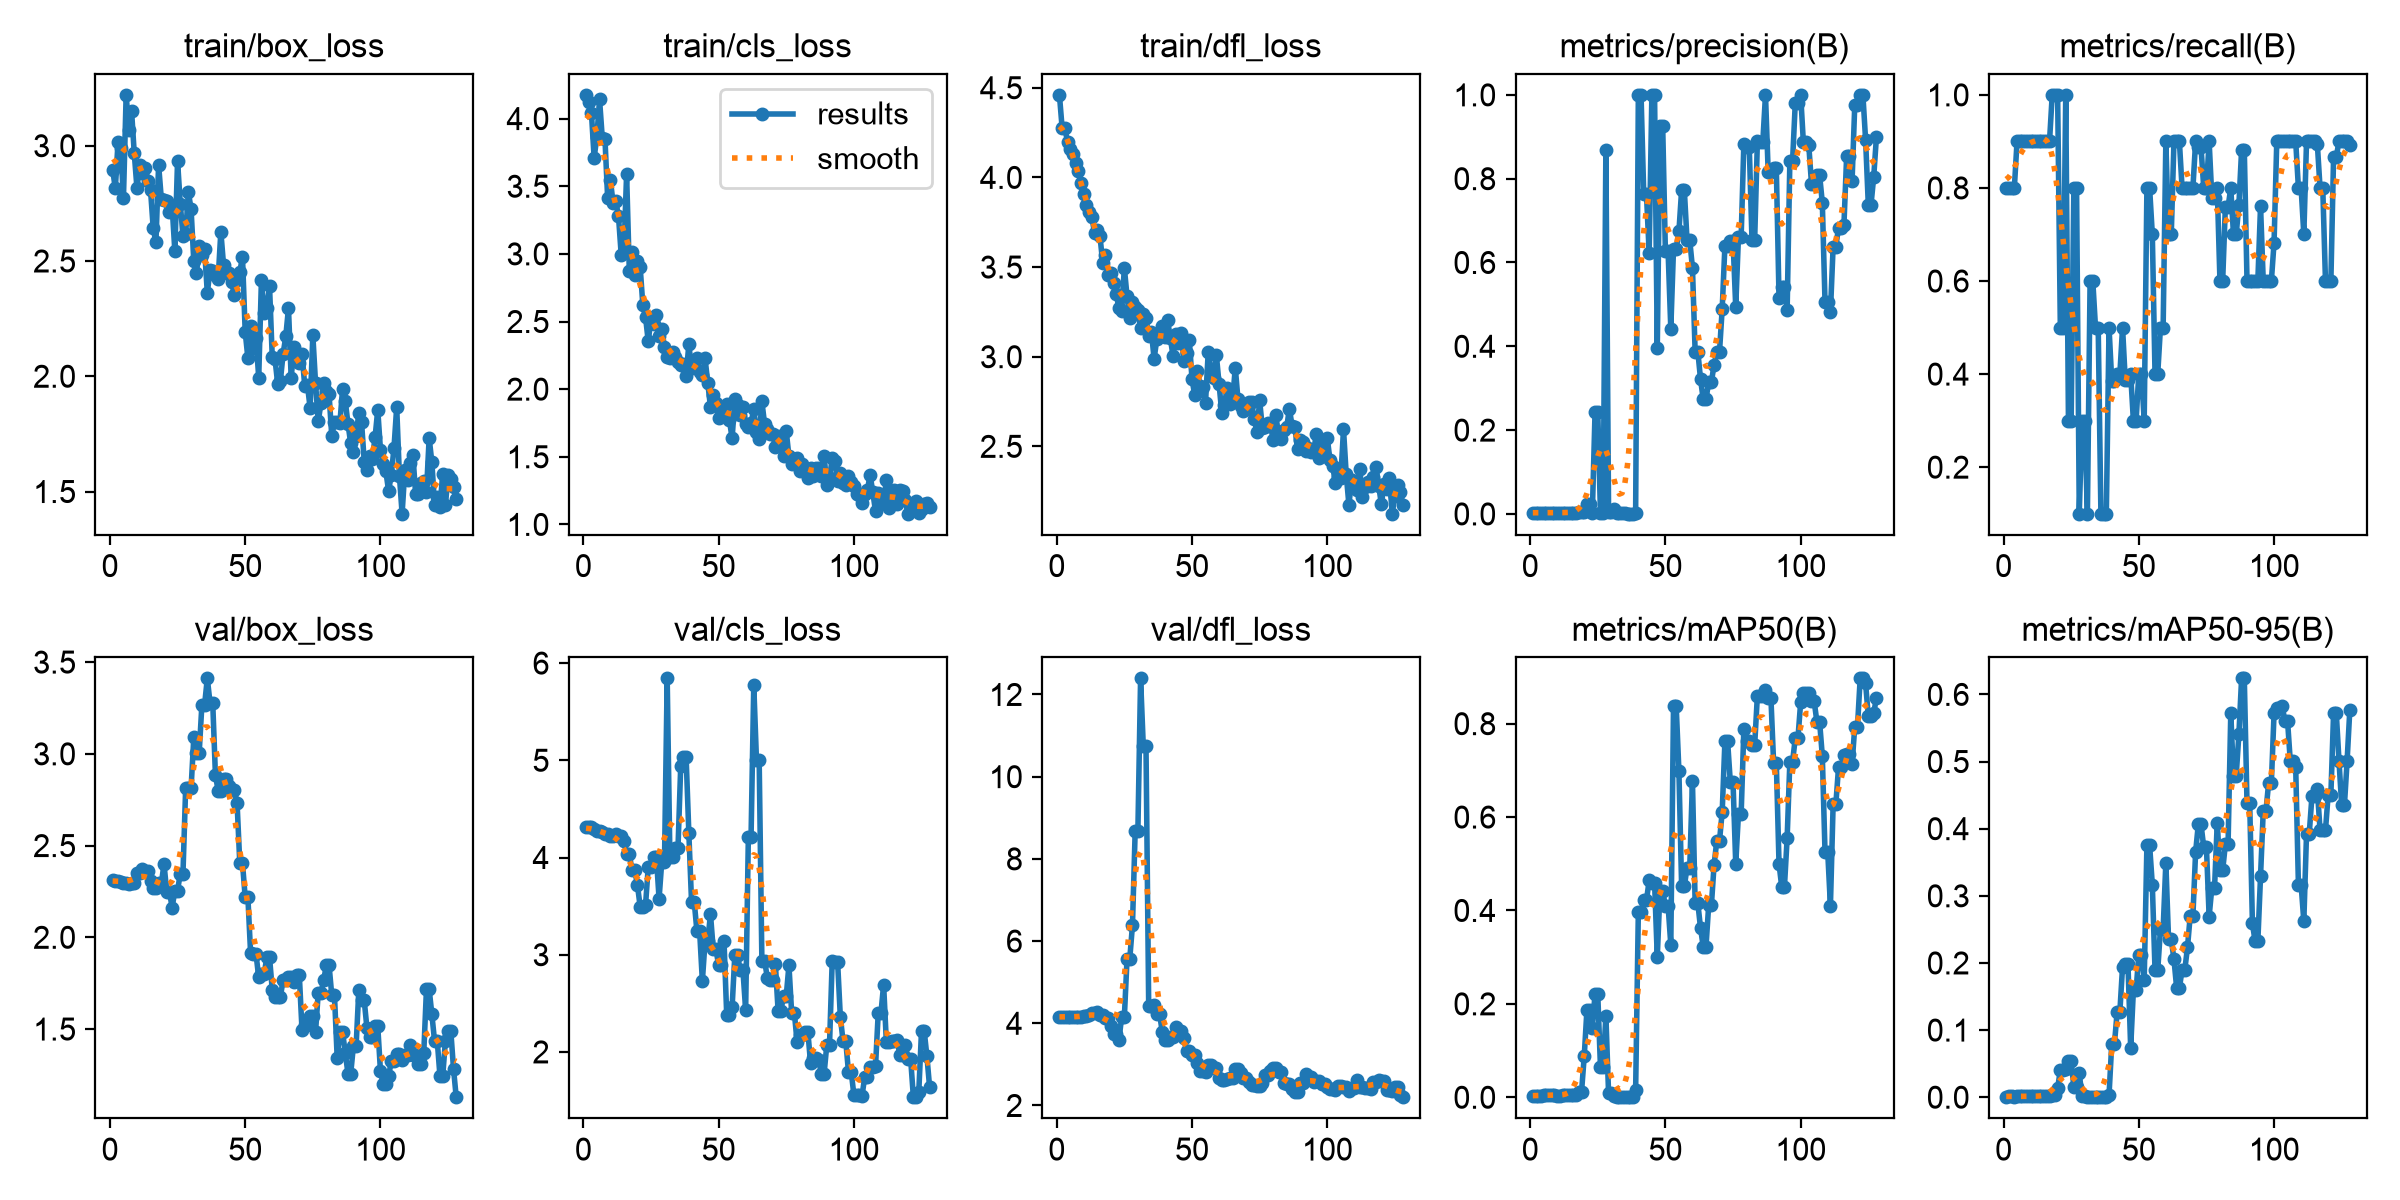

Source data for this figure (header and first rows):
epoch, time, train/box_loss, train/cls_loss, train/dfl_loss, metrics/precision(B), metrics/recall(B), metrics/mAP50(B), metrics/mAP50-95(B), val/box_loss, val/cls_loss, val/dfl_loss, lr/pg0, lr/pg1, lr/pg2
1, 20.43, 2.897, 4.175, 4.46, 0.00267, 0.8, 0.0027, 0.00094, 2.312, 4.31, 4.158, 0.0005333, 0.0005333, 0.0005333
2, 34.13, 2.815, 4.126, 4.276, 0.00267, 0.8, 0.00346, 0.00121, 2.31, 4.309, 4.157, 0.001196, 0.001196, 0.001196
3, 47.6, 3.016, 4.041, 4.275, 0.00267, 0.8, 0.00346, 0.00121, 2.31, 4.309, 4.157, 0.001854, 0.001854, 0.001854
4, 61.19, 2.991, 3.709, 4.198, 0.00267, 0.8, 0.00222, 0.00078, 2.303, 4.297, 4.155, 0.00198, 0.00198, 0.00198
5, 73.77, 2.771, 3.865, 4.157, 0.003, 0.9, 0.00539, 0.00161, 2.296, 4.278, 4.154, 0.001974, 0.001974, 0.001974
6, 86.56, 3.221, 4.142, 4.13, 0.003, 0.9, 0.00539, 0.00161, 2.296, 4.278, 4.154, 0.001967, 0.001967, 0.001967
7, 98.89, 3.07, 3.859, 4.078, 0.003, 0.9, 0.00566, 0.00171, 2.293, 4.263, 4.155, 0.00196, 0.00196, 0.00196
8, 111.7, 3.151, 3.85, 4.037, 0.003, 0.9, 0.00458, 0.00142, 2.295, 4.24, 4.151, 0.001954, 0.001954, 0.001954
9, 124.5, 2.967, 3.409, 3.968, 0.003, 0.9, 0.00458, 0.00142, 2.295, 4.24, 4.151, 0.001947, 0.001947, 0.001947
10, 137.6, 2.815, 3.545, 3.907, 0.003, 0.9, 0.00352, 0.00107, 2.348, 4.22, 4.174, 0.001941, 0.001941, 0.001941
11, 150.4, 2.916, 3.377, 3.848, 0.003, 0.9, 0.00352, 0.00107, 2.348, 4.22, 4.174, 0.001934, 0.001934, 0.001934
12, 163.8, 2.88, 3.389, 3.806, 0.003, 0.9, 0.00478, 0.0012, 2.374, 4.238, 4.208, 0.001927, 0.001927, 0.001927
13, 177.5, 2.902, 3.279, 3.777, 0.003, 0.9, 0.00481, 0.00128, 2.359, 4.226, 4.244, 0.001921, 0.001921, 0.001921
14, 191.3, 2.849, 2.995, 3.688, 0.003, 0.9, 0.00481, 0.00128, 2.359, 4.226, 4.244, 0.001914, 0.001914, 0.001914
15, 204.9, 2.81, 3.011, 3.704, 0.003, 0.9, 0.00491, 0.00148, 2.307, 4.165, 4.265, 0.001908, 0.001908, 0.001908
16, 218.3, 2.643, 3.588, 3.671, 0.003, 0.9, 0.00559, 0.0017, 2.27, 4.036, 4.207, 0.001901, 0.001901, 0.001901
17, 232, 2.581, 2.875, 3.524, 0.003, 0.9, 0.00559, 0.0017, 2.27, 4.036, 4.207, 0.001894, 0.001894, 0.001894
18, 246.1, 2.916, 3.015, 3.565, 0.00411, 1, 0.01138, 0.00273, 2.294, 3.87, 4.133, 0.001888, 0.001888, 0.001888
19, 260.5, 2.77, 2.841, 3.456, 0.00411, 1, 0.01138, 0.00273, 2.294, 3.87, 4.133, 0.001881, 0.001881, 0.001881
20, 274.6, 2.764, 2.951, 3.466, 0.00369, 1, 0.08743, 0.01364, 2.399, 3.718, 3.943, 0.001875, 0.001875, 0.001875
21, 289.1, 2.759, 2.906, 3.412, 0.02423, 0.5, 0.1873, 0.0403, 2.248, 3.496, 3.734, 0.001868, 0.001868, 0.001868
22, 303.2, 2.714, 2.621, 3.347, 0.02423, 0.5, 0.1873, 0.0403, 2.248, 3.496, 3.734, 0.001861, 0.001861, 0.001861
23, 317.3, 2.737, 2.533, 3.272, 0.00333, 1, 0.1479, 0.04241, 2.162, 3.511, 3.597, 0.001855, 0.001855, 0.001855
24, 331.8, 2.543, 2.353, 3.254, 0.2436, 0.3, 0.2215, 0.05342, 2.254, 3.904, 4.151, 0.001848, 0.001848, 0.001848
25, 346.2, 2.934, 2.518, 3.495, 0.2436, 0.3, 0.2215, 0.05342, 2.254, 3.904, 4.151, 0.001842, 0.001842, 0.001842
26, 359.4, 2.748, 2.481, 3.336, 0.00289, 0.8, 0.0648, 0.01565, 2.348, 4.008, 5.57, 0.001835, 0.001835, 0.001835
27, 372.2, 2.61, 2.551, 3.214, 0.00289, 0.8, 0.0648, 0.01565, 2.348, 4.008, 5.57, 0.001828, 0.001828, 0.001828
28, 385.1, 2.619, 2.394, 3.303, 0.8677, 0.1, 0.1747, 0.03542, 2.815, 3.576, 6.388, 0.001822, 0.001822, 0.001822
29, 398, 2.799, 2.448, 3.277, 0.00412, 0.3, 0.00874, 0.00149, 2.812, 3.958, 8.676, 0.001815, 0.001815, 0.001815
30, 413.4, 2.725, 2.309, 3.262, 0.00412, 0.3, 0.00874, 0.00149, 2.812, 3.958, 8.676, 0.001809, 0.001809, 0.001809
31, 427.3, 2.499, 2.237, 3.158, 0.01097, 0.1, 0.00327, 0.00068, 3.089, 5.843, 12.39, 0.001802, 0.001802, 0.001802
32, 441.7, 2.447, 2.228, 3.239, 0.00207, 0.6, 0.0013, 0.00041, 3.006, 4.004, 10.74, 0.001795, 0.001795, 0.001795
33, 457.8, 2.564, 2.275, 3.214, 0.00207, 0.6, 0.0013, 0.00041, 3.006, 4.004, 10.74, 0.001789, 0.001789, 0.001789
34, 473.2, 2.525, 2.235, 3.114, 0.00226, 0.5, 0.0013, 0.00034, 3.269, 4.101, 4.409, 0.001782, 0.001782, 0.001782
35, 489.2, 2.551, 2.203, 3.138, 0.00226, 0.5, 0.0013, 0.00034, 3.269, 4.101, 4.409, 0.001776, 0.001776, 0.001776
36, 504.1, 2.361, 2.182, 2.988, 0.00055, 0.1, 0.00014, 1e-05, 3.411, 4.939, 4.437, 0.001769, 0.001769, 0.001769
37, 518.4, 2.462, 2.183, 3.099, 0.00052, 0.1, 0.00013, 3e-05, 3.278, 5.032, 4.237, 0.001762, 0.001762, 0.001762
38, 532.9, 2.457, 2.096, 3.113, 0.00052, 0.1, 0.00013, 3e-05, 3.278, 5.032, 4.237, 0.001756, 0.001756, 0.001756
39, 554.7, 2.439, 2.332, 3.173, 0.0022, 0.5, 0.01455, 0.00315, 2.884, 4.255, 3.793, 0.001749, 0.001749, 0.001749
40, 570.4, 2.422, 2.153, 3.109, 1, 0.3853, 0.3969, 0.07924, 2.8, 3.543, 3.59, 0.001743, 0.001743, 0.001743
41, 587.2, 2.627, 2.178, 3.203, 1, 0.3853, 0.3969, 0.07924, 2.8, 3.543, 3.59, 0.001736, 0.001736, 0.001736
42, 605.3, 2.483, 2.231, 3.102, 0.763, 0.4, 0.4214, 0.1272, 2.86, 3.239, 3.665, 0.001729, 0.001729, 0.001729
43, 621.7, 2.45, 2.126, 3.003, 0.763, 0.4, 0.4214, 0.1272, 2.86, 3.239, 3.665, 0.001723, 0.001723, 0.001723
44, 638.5, 2.449, 2.102, 3.125, 0.6234, 0.5, 0.4645, 0.1944, 2.824, 2.729, 3.917, 0.001716, 0.001716, 0.001716
45, 657.8, 2.41, 2.227, 3.078, 1, 0.3864, 0.4598, 0.1985, 2.802, 3.139, 3.807, 0.00171, 0.00171, 0.00171
46, 673.5, 2.351, 2.047, 3.134, 1, 0.3864, 0.4598, 0.1985, 2.802, 3.139, 3.807, 0.001703, 0.001703, 0.001703
47, 687.2, 2.42, 1.867, 2.976, 0.3961, 0.4, 0.3005, 0.0733, 2.732, 3.419, 3.63, 0.001696, 0.001696, 0.001696
48, 701.9, 2.452, 1.955, 3.021, 0.9256, 0.3, 0.4415, 0.159, 2.405, 3.06, 3.323, 0.00169, 0.00169, 0.00169
49, 716.5, 2.518, 1.898, 3.094, 0.9256, 0.3, 0.4415, 0.159, 2.405, 3.06, 3.323, 0.001683, 0.001683, 0.001683
50, 731.1, 2.192, 1.786, 2.877, 0.6263, 0.4, 0.4097, 0.2122, 2.218, 2.894, 3.229, 0.001677, 0.001677, 0.001677
51, 745.7, 2.078, 1.805, 2.785, 0.6263, 0.4, 0.4097, 0.2122, 2.218, 2.894, 3.229, 0.00167, 0.00167, 0.00167
52, 759.6, 2.216, 1.83, 2.922, 0.4417, 0.3, 0.3269, 0.1751, 1.913, 3.142, 3.024, 0.001663, 0.001663, 0.001663
53, 773.9, 2.121, 1.888, 2.835, 0.6328, 0.8, 0.8368, 0.3755, 1.909, 2.381, 2.833, 0.001657, 0.001657, 0.001657
54, 787, 2.165, 1.772, 2.832, 0.6328, 0.8, 0.8368, 0.3755, 1.909, 2.381, 2.833, 0.00165, 0.00165, 0.00165
55, 800.6, 1.994, 1.635, 2.744, 0.6742, 0.7, 0.6981, 0.3165, 1.781, 2.462, 2.803, 0.001644, 0.001644, 0.001644
56, 813.8, 2.418, 1.929, 3.026, 0.773, 0.4, 0.4523, 0.189, 1.798, 2.997, 2.975, 0.001637, 0.001637, 0.001637
57, 827.4, 2.275, 1.881, 2.92, 0.773, 0.4, 0.4523, 0.189, 1.798, 2.997, 2.975, 0.00163, 0.00163, 0.00163
58, 841.4, 2.297, 1.806, 2.883, 0.6531, 0.5, 0.4916, 0.2504, 1.891, 2.841, 2.919, 0.001624, 0.001624, 0.001624
59, 855.5, 2.39, 1.871, 3.01, 0.6531, 0.5, 0.4916, 0.2504, 1.891, 2.841, 2.919, 0.001617, 0.001617, 0.001617
60, 868.9, 2.083, 1.746, 2.848, 0.5873, 0.9, 0.6767, 0.3491, 1.715, 2.429, 2.677, 0.001611, 0.001611, 0.001611
... 68 more rows
